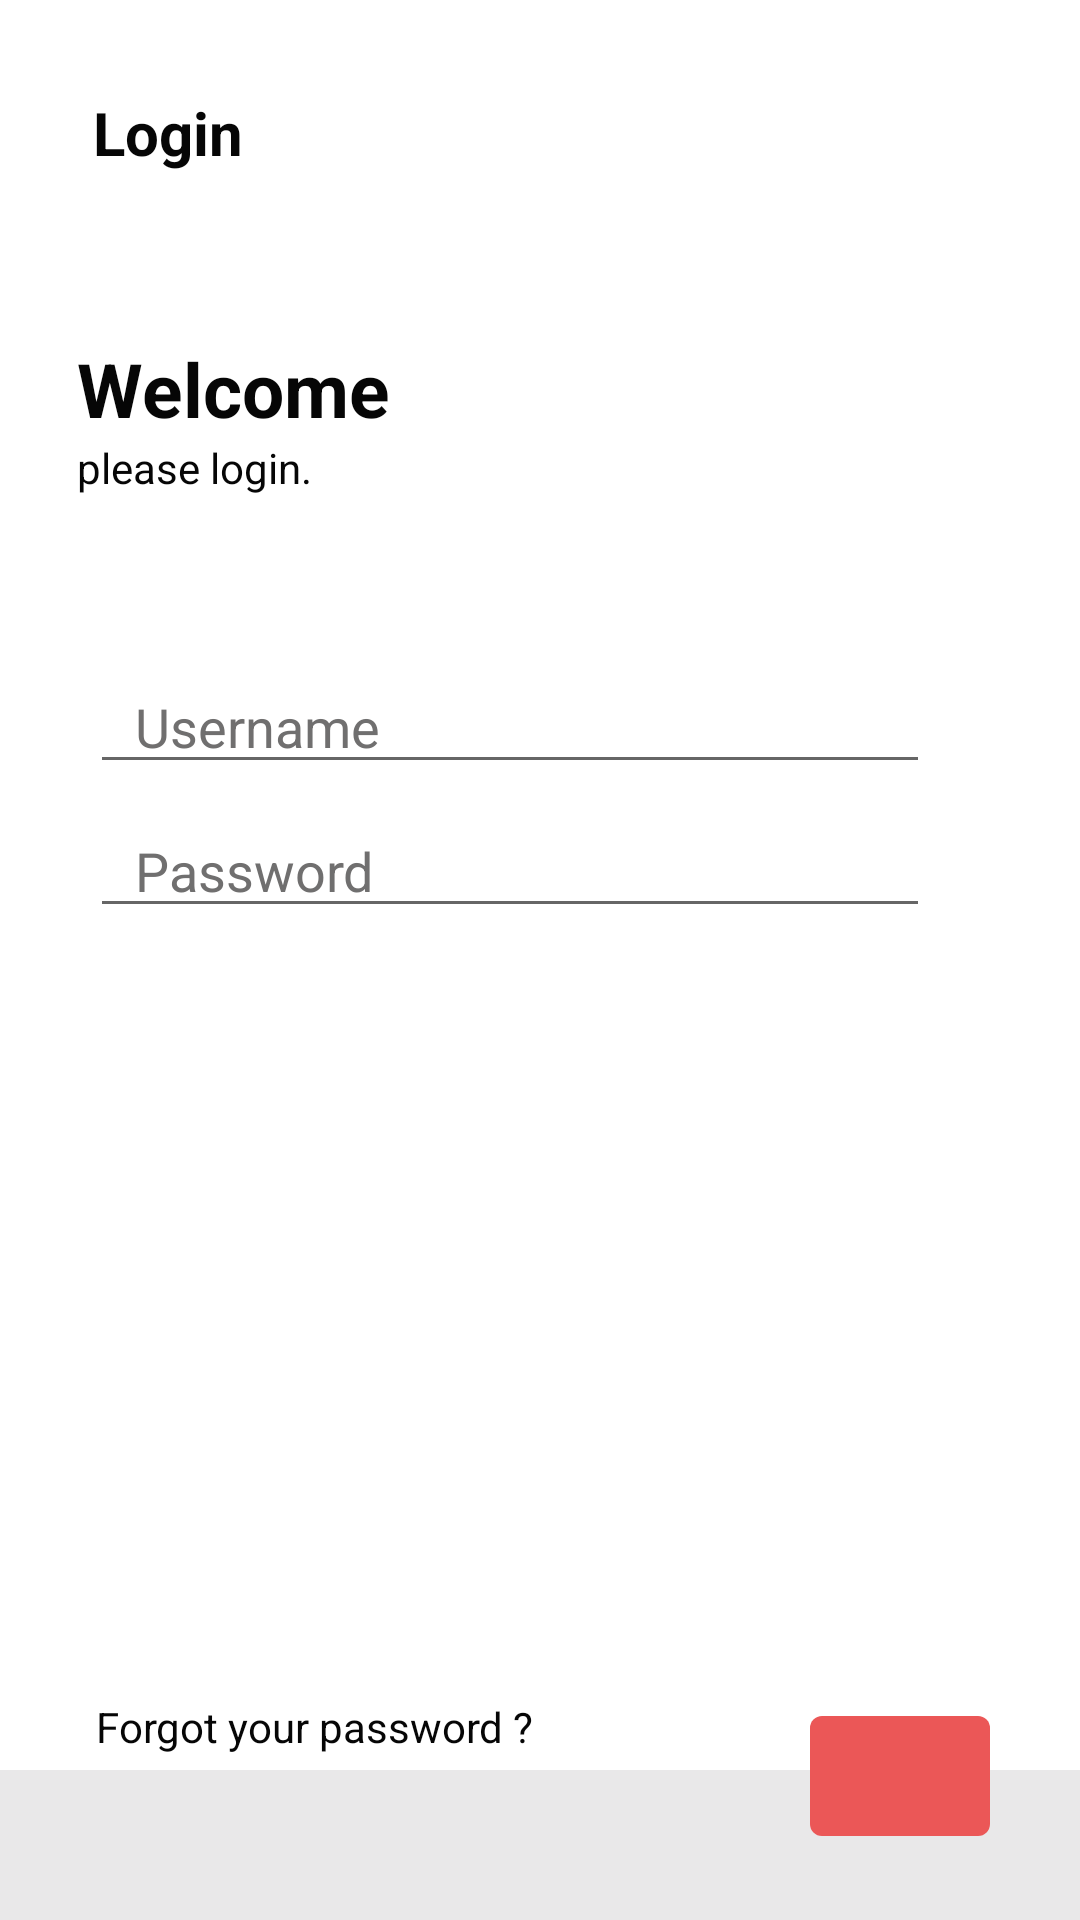

Layout XML and referenced resources for this Android screen:
<!-- AndroidManifest.xml: application theme Theme.ForumChat -->
<!-- res/layout/activity_login.xml -->
<?xml version="1.0" encoding="utf-8"?>
<androidx.constraintlayout.widget.ConstraintLayout xmlns:android="http://schemas.android.com/apk/res/android"
    xmlns:app="http://schemas.android.com/apk/res-auto"
    xmlns:tools="http://schemas.android.com/tools"
    android:layout_width="match_parent"
    android:layout_height="match_parent"
    tools:context=".LoginActivity">

    <TextView
        android:id="@+id/textView"
        android:layout_width="wrap_content"
        android:layout_height="wrap_content"
        android:text="Login"
        android:textColor="#060606"
        android:textSize="20sp"
        android:textStyle="bold"
        app:layout_constraintBottom_toBottomOf="parent"
        app:layout_constraintEnd_toEndOf="parent"
        app:layout_constraintHorizontal_bias="0.1"
        app:layout_constraintStart_toStartOf="parent"
        app:layout_constraintTop_toTopOf="parent"
        app:layout_constraintVertical_bias="0.05" />

    <ImageView
        android:layout_width="50dp"
        android:layout_height="50dp"
        android:src="@drawable/ic_baseline_account_box_24"
        app:layout_constraintBottom_toBottomOf="parent"
        app:layout_constraintEnd_toEndOf="parent"
        app:layout_constraintStart_toEndOf="@+id/textView"
        app:layout_constraintTop_toTopOf="parent"
        app:layout_constraintHorizontal_bias="0.9"
        app:layout_constraintVertical_bias="0.03"/>


    <LinearLayout
        android:layout_width="wrap_content"
        android:layout_height="wrap_content"
        android:orientation="vertical"
        app:layout_constraintHorizontal_bias="0.1"
        app:layout_constraintBottom_toTopOf="@+id/username"
        app:layout_constraintEnd_toEndOf="parent"
        app:layout_constraintStart_toStartOf="parent"
        app:layout_constraintTop_toBottomOf="@+id/textView">

        <TextView
            android:id="@+id/textView2"
            android:layout_width="wrap_content"
            android:layout_height="wrap_content"
            android:text="Welcome"
            android:textColor="#060606"
            android:textSize="25sp"
            android:textStyle="bold"
            app:layout_constraintBottom_toTopOf="@+id/username"
            app:layout_constraintEnd_toEndOf="parent"
            app:layout_constraintHorizontal_bias="0.1"
            app:layout_constraintStart_toStartOf="parent"
            app:layout_constraintTop_toBottomOf="@+id/textView" />

        <TextView
            android:id="@+id/textView3"
            android:layout_width="wrap_content"
            android:layout_height="wrap_content"
            android:text="please login."
            android:textColor="#060606"
            app:layout_constraintBottom_toTopOf="@+id/username"
            app:layout_constraintEnd_toEndOf="parent"
            app:layout_constraintHorizontal_bias="0.08"
            app:layout_constraintStart_toStartOf="parent"
            app:layout_constraintTop_toBottomOf="@+id/textView2"
            app:layout_constraintVertical_bias="0.05" />

    </LinearLayout>

    <EditText
        android:id="@+id/username"
        android:layout_width="match_parent"
        android:layout_height="wrap_content"
        android:layout_marginStart="30sp"
        android:layout_marginLeft="30sp"
        android:layout_marginEnd="50sp"
        android:layout_marginRight="50sp"
        android:layout_weight="1"
        android:drawablePadding="10dp"
        android:ellipsize="end"
        android:hint="Username                    "
        android:inputType="text"
        android:maxLines="1"
        android:paddingLeft="15dp"
        android:scrollHorizontally="true"
        android:textColor="#706F6F"
        android:textColorHint="#706F6F"
        app:layout_constraintBottom_toBottomOf="parent"
        app:layout_constraintEnd_toEndOf="parent"
        app:layout_constraintStart_toStartOf="parent"
        app:layout_constraintTop_toBottomOf="@+id/textView"
        app:layout_constraintVertical_bias="0.3" />

    <EditText
        android:id="@+id/password"
        android:layout_width="match_parent"
        android:layout_height="wrap_content"
        android:layout_marginStart="30sp"
        android:layout_marginLeft="30sp"
        android:layout_marginEnd="50sp"
        android:layout_marginRight="50sp"
        android:drawablePadding="10dp"
        android:ellipsize="end"
        android:hint="Password                    "
        android:inputType="textPassword"
        android:maxLines="1"
        android:paddingLeft="15dp"
        android:scrollHorizontally="true"
        android:textColor="#706F6F"
        android:textColorHint="#706F6F"
        app:layout_constraintBottom_toBottomOf="parent"
        app:layout_constraintEnd_toEndOf="parent"
        app:layout_constraintStart_toStartOf="parent"
        app:layout_constraintTop_toBottomOf="@+id/username"
        app:layout_constraintVertical_bias="0.02" />

    <androidx.constraintlayout.widget.ConstraintLayout
        android:layout_width="match_parent"
        android:layout_height="80dp"
        app:layout_constraintBottom_toBottomOf="parent"
        app:layout_constraintStart_toStartOf="parent"
        app:layout_constraintTop_toTopOf="parent"
        app:layout_constraintVertical_bias="1">


        <LinearLayout
            android:id="@+id/linearLayout"
            android:layout_width="match_parent"
            android:layout_height="50dp"
            android:background="#E9E8E9"
            android:orientation="vertical"
            app:layout_constraintBottom_toBottomOf="parent"
            app:layout_constraintEnd_toEndOf="parent"
            app:layout_constraintStart_toStartOf="parent"
            app:layout_constraintTop_toTopOf="parent"
            app:layout_constraintVertical_bias="1" />

        <TextView
            android:layout_width="wrap_content"
            android:layout_height="wrap_content"
            android:text="Forgot your password ?"
            android:textColor="#060606"
            app:layout_constraintBottom_toBottomOf="@+id/linearLayout"
            app:layout_constraintEnd_toEndOf="parent"
            app:layout_constraintStart_toStartOf="parent"
            app:layout_constraintTop_toTopOf="parent"
            app:layout_constraintVertical_bias="0.1"
            app:layout_constraintHorizontal_bias="0.15"/>

        <ImageButton
            android:id="@+id/login_button"
            android:layout_width="60dp"
            android:layout_height="40dp"
            android:background="@drawable/rectangle_sign_in_button"
            android:src="@drawable/ic_baseline_arrow_right_alt_24"
            app:layout_constraintBottom_toBottomOf="parent"
            app:layout_constraintEnd_toEndOf="parent"
            app:layout_constraintStart_toStartOf="parent"
            app:layout_constraintTop_toTopOf="parent"
            app:layout_constraintVertical_bias="0.3"
            app:layout_constraintHorizontal_bias="0.9"/>

    </androidx.constraintlayout.widget.ConstraintLayout>



</androidx.constraintlayout.widget.ConstraintLayout>
<!-- resources referenced by this layout -->
<resources>
  <!-- drawable rectangle_sign_in_button (drawable) -->
  <?xml version="1.0" encoding="utf-8"?>
  <shape xmlns:android="http://schemas.android.com/apk/res/android">
      <solid android:color="#EB5757" />
      <corners android:radius="4dp" />
  </shape>
  <style name="Theme.ForumChat" parent="Theme.MaterialComponents.DayNight.NoActionBar">
          
          <item name="colorPrimary">@color/purple_500</item>
          <item name="colorPrimaryVariant">@color/purple_700</item>
          <item name="colorOnPrimary">@color/white</item>
          
          <item name="colorSecondary">@color/grey_chat</item>
          <item name="colorSecondaryVariant">@color/teal_700</item>
          <item name="colorOnSecondary">@color/black</item>
          
          <item name="android:statusBarColor" tools:targetApi="l">?attr/colorPrimaryVariant</item>
          
      </style>
  <color name="purple_500">#FF6200EE</color>
  <color name="purple_700">#FF3700B3</color>
  <color name="white">#FFFFFFFF</color>
  <color name="grey_chat">#d3def1</color>
  <color name="teal_700">#FF018786</color>
  <color name="black">#FF000000</color>
</resources>
